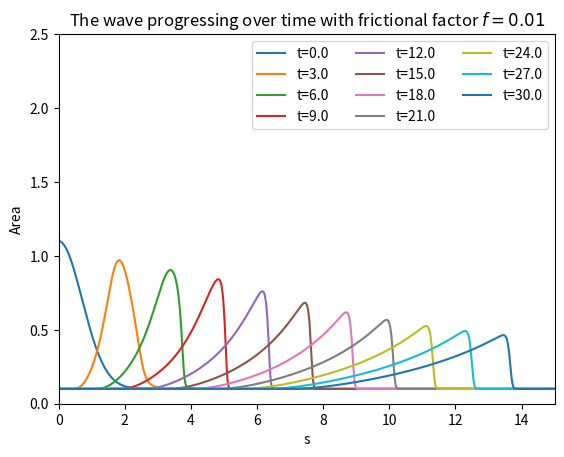

The matplotlib source for this figure: (Note: this script raises an exception after producing the figure.)
# -*- coding: utf-8 -*-
"""
Created on Sun Mar 12 17:31:23 2023

@author: dlewi
"""

#SQUARE RIVER BED

import numpy as np
import matplotlib.pyplot as plt
from matplotlib import animation

import functools
from scipy.integrate import solve_ivp


def Q(y,x,alpha):
    '''
    Returns the flux of a volume elemnent in the s direction
          Parameters:
                  y (float): the current hight of this element of the river
                  x (float):the current width of this element of the river
                  alpha(float): the angle of the river reletive t the horisontal
          Returns:
                  Q (float): returns the value of Q
    '''
    Area = x*y
    
    Length = 2*y+x
    return Area**(3/2)*np.sqrt((np.sin(alpha))/(Length))



def devfunc(t,y):
    '''
    Returns the value of the derivitive over time of the hight we requie the left side to never change so that is set to 0
          Parameters:
                  t(float): is the current time
                  y (float): the current hight of this element of the river
                  x (float):the current width of this element of the river
                  alpha(float): the angle of the river reletive t the horisontal
                  f(float): the frictional factor
                  g(float): the acleration due to gravity
          Returns:
                  k (float): returns the value of the time derivitive of the hight
    '''
    k=np.zeros(len(y))
    #print(t)
    for i in range(len(y)):
        if i>=0:
            k[i]=((g/f)**(1/2))*(-Q(y[i],2,alpha)+Q(y[i-1],2,alpha))
        else:
            k[i]=0
    #print(k[500],y[500])
    
    return k
jeff=np.linspace(0.01,0.1,10)
for f in jeff:
    xmin = 0
    xmax =15
    f=round(f,3)

    l=800# the amount of volume elements 
    y0=np.ones(l)#seting itnial values
    g=9.81# accleration due to gravity
#f=0.01# frictional factor
    s=np.linspace(xmin,xmax,l)#holds the guess of the points down the river


#for a in range(0, 10):
#    '''
#    This sets the inital conditions to be not just a heavisde function
#    meaning that there is a drop between
#    '''
#    y0[a] = 1 + (10-a)/50
    

#for a in range(0, l):

    inlet_condition = 0.1
    D= 1
    k=1
    y0=  D*np.exp(-(k*s)**2) + inlet_condition
#print(y0)
    
   # print(1000*f)
    t=np.linspace(0, 30, 101)#time evaluation
    alpha=np.pi/12#angle
    x=2
    sol= solve_ivp(devfunc,[0,30],y0,t_eval=t) #,args=[x,alpha,f,g])#integrating


    N = len(t)
    y=sol.y
    y = y.transpose()







    fig, ax = plt.subplots()
    ax.set_xlabel("x")
    ax.set_xlim([xmin,xmax])

    ax.set_ylabel("Area")
    ax.set_ylim([0,2.5])

#line, = update2d(0, ax, None, s, y, t, True)
#update_anim = functools.partial(update2d, ax=ax, line=line, 
#                                xdata=s, ydata=y, tdata=t, anim=True)
#ani = animation.FuncAnimation(fig, update_anim, N, interval=25, blit=False)
#ani.save('test.gif')
    for i in range(len(sol.y[-1])):
        if i % 10==0:
            #print(i)
            b=sol.t[i]
            plt.plot(s,sol.y[:,i],label=f"t={b}")
    plt.ylabel("Area")
    plt.xlabel("s")
    plt.title(f"The wave progressing over time with frictional factor $f={f}$")
    plt.legend(ncol=3,loc=1)
    plt.savefig(f'data/frictionalfactor={f}.jpg')
   
def update2d(frame, ax, line, xdata, ydata, tdata, anim=False):
    if line is None:
        line, = ax.plot(xdata, ydata[frame, :])
    line.set_data(xdata, ydata[frame, :])
    ax.set_title(f"data/time={tdata[frame]:.3f}")
    return line,


